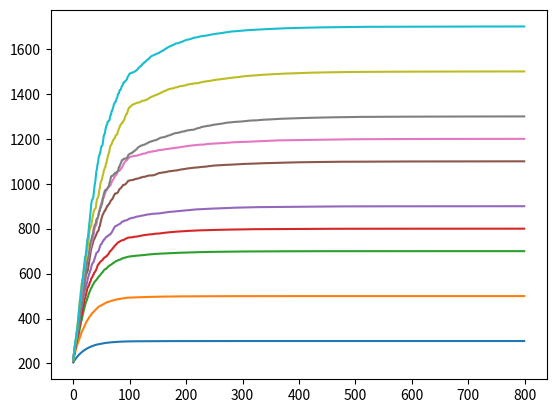
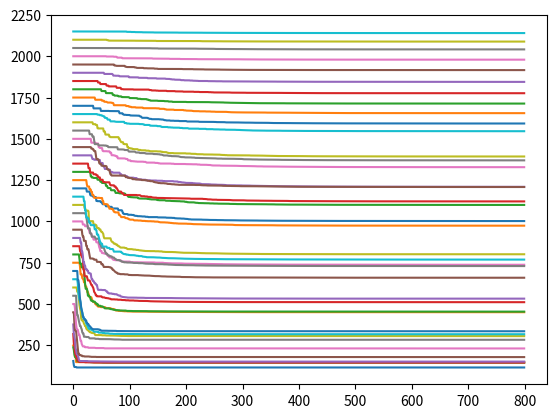

Write the Python code that produced these figures, in order.
import random
from random import uniform
import numpy as np
import matplotlib.pyplot as plt


def update_ratings(playerA_rating, playerB_rating, playerA_act_rating, playerB_act_rating, k_value, perturbation):
    """
    :param playerA_rating: Current rating of player A
    :param playerB_rating: Current rating of player B
    :param playerA_act_rating: True rating of player A
    :param playerB_act_rating: True rating of player B
    :param k_value: The value that determines how much a rating should change
    :param perturbation: Float between 0-1 which fluctuates that actual score
    :return:
    """
    # -------- Predicted outcome --------
    # Predicted ratings
    p1_rat = playerA_rating
    p2_rat = playerB_rating

    # Define q1 and q2 for simplification of the calculation for expected score
    q1 = 10**(p1_rat / 400)
    q2 = 10**(p2_rat / 400)

    # Expected for each player respectively
    exp_1 = q1 / (q1 + q2)
    exp_2 = q2 / (q1 + q2)

    # -------- Actual outcome --------
    # Calculate the actual score from the outcome of the match (in our case completion of integrals)

    # Predicted ratings
    act_p1_rat = playerA_act_rating
    act_p2_rat = playerB_act_rating

    # Define q1 and q2 for simplification of the calculation for expected score
    act_q1 = 10**(act_p1_rat / 400)
    act_q2 = 10**(act_p2_rat / 400)

    # Actual score (in perspective of player A)
    # Added perturbation
    if 0 > perturbation or perturbation > 1:
        raise ValueError('Invalid value for perturbation')
    act_score = act_q1 / (act_q1 + act_q2)
    lower_lim = act_score - perturbation
    upper_lim = act_score + perturbation
    if lower_lim < 0:
        lower_lim = 0  # Actual score can't be smaller than 0
    if upper_lim > 1:
        upper_lim = 1  # Actual score can't be greater than 1
    act_score = uniform(lower_lim, upper_lim)  # Randomly chooses value between the upper and lower limits
    # Define the K value of the algorithm. This should ideally vary depending on the players and how
    # many games have been played. (I.e someone whos played 100 games should have a lower K value than
    # someone who has played only 3 games)
    # E.g k = 32

    # Calculate the new player ratings
    new_p1_rat = p1_rat + k_value * (act_score - exp_1)
    new_p2_rat = p2_rat + k_value * (1 - act_score - exp_2)

    print(new_p1_rat, new_p2_rat)
    return new_p1_rat, new_p2_rat


def simulate_elo(games, perturbation):
    """
    :param games: Number of games for each player to play
    :param perturbation: The randomness for each game played
    :return:
    """

    # Define student elo ratings
    # The real elo ratings of the students
    act_student_ratings = {'student1': 300, 'student2': 500, 'student3': 700, 'student4': 800, 'student5': 900, 'student6': 1100,
                           'student7': 1200, 'student8': 1300, 'student9': 1500, 'student10': 1700}

    # The predicted elo ratings of the students
    starting_rating = 400
    pred_student_ratings = {'student1': starting_rating, 'student2': starting_rating, 'student3': starting_rating,
                            'student4': starting_rating, 'student5': starting_rating, 'student6': starting_rating,
                            'student7': starting_rating, 'student8': starting_rating, 'student9': starting_rating,
                            'student10': starting_rating}
    # Elo ratings for questions
    question_ratings = {'question1': 300, 'question2': 500, 'question3': 700, 'question4': 800, 'question5': 900, 'question6': 1100,
                        'question7': 1200, 'question8': 1300, 'question9': 1500, 'question10': 1700}

    # List of keys for dictionaries
    student_keys = list(act_student_ratings.keys())
    question_keys = list(question_ratings.keys())

    # Set up a list for data
    data_points = [0]*games
    data_points[0] = list(pred_student_ratings.values())
    for i in range(1, games):
        if i < 100:  # k value varies depending on the number of games played
            k = 32
        elif 100 <= i < 500:
            k = 16
        else:
            k = 10
        sample_list = list(student_keys)  # Create a list to sample from without replacement
        while sample_list:
            playerA, playerB = random.sample(sample_list, 2)
            sample_list.remove(playerA)
            sample_list.remove(playerB)

            # Find values for elo ratings
            playerA_rating = pred_student_ratings[playerA]
            playerB_rating = pred_student_ratings[playerB]
            act_playerA_rating = act_student_ratings[playerA]
            act_playerB_rating = act_student_ratings[playerB]

            # Calculate new ratings and assign the new values into the dictionary
            new_ratings = update_ratings(playerA_rating, playerB_rating, act_playerA_rating, act_playerB_rating, k, perturbation)
            pred_student_ratings[playerA], pred_student_ratings[playerB] = new_ratings

        # Fill in the new data point for the ratings of each player
        data_points[i] = list(pred_student_ratings.values())

    # Plot data
    plt.plot(data_points)
    plt.show()


# IGNORE THIS FUNCTION FOR NOW
def student_vs_question(games, perturbation, question_dist, individual):
    """
    :param games: How many questions each student will do
    :param perturbation: How much randomness there is in students solving questions
    :param question_dist: The (+-)percentage range of levels for questions
    :param individual: Whether questions vary for each individual student
    :return:
    """

    # Define student elo ratings
    # The real elo ratings of the students
    act_student_ratings = {'student1': 300, 'student2': 500, 'student3': 700, 'student4': 800, 'student5': 900, 'student6': 1100,
                           'student7': 1200, 'student8': 1300, 'student9': 1500, 'student10': 1700}

    # The predicted elo ratings of the students
    starting_rating = 200
    pred_student_ratings = {'student1': starting_rating, 'student2': starting_rating, 'student3': starting_rating,
                            'student4': starting_rating, 'student5': starting_rating, 'student6': starting_rating,
                            'student7': starting_rating, 'student8': starting_rating, 'student9': starting_rating,
                            'student10': starting_rating}

    # List of keys for students (i.e student1, student2 ... student10)
    student_keys = list(act_student_ratings.keys())

    total_question_ratings ={'question1': 200, 'question2': 250, 'question3': 300, 'question4': 350, 'question5': 400,
                             'question6': 450, 'question7': 500, 'question8': 550, 'question9': 600,
                             'question10': 650, 'question11': 700, 'question12': 750, 'question13': 800,
                             'question14': 850, 'question15': 900, 'question16': 950, 'question17': 1000,
                             'question18': 1050, 'question19': 1100, 'question20': 1150, 'question21': 1200,
                             'question22': 1250, 'question23': 1300, 'question24': 1350, 'question25': 1400,
                             'question26': 1450, 'question27': 1500, 'question28': 1550, 'question29': 1600,
                             'question30': 1650, 'question31': 1700, 'question32': 1750, 'question33': 1800,
                             'question34': 1850, 'question35': 1900, 'question36': 1950, 'question37': 2000,
                             'question38': 2050, 'question39': 2100, 'question40': 2150}

    if individual:  # If the questions are for the individual or global
        for i in student_keys:
            student_rating = pred_student_ratings[i]
            student_act_rating = act_student_ratings[i]

            # Elo ratings for questions
            question_ratings = {'question1': 100, 'question2': 200, 'question3': 300, 'question4': 400, 'question5': 500,
                                'question6': 600, 'question7': 700, 'question8': 800, 'question9': 900,
                                'question10': 1000, 'question11': 1100, 'question12': 1200, 'question13': 1300,
                                'question14': 1400, 'question15': 1500, 'question16': 1600, 'question17': 1700,
                                'question18': 1800, 'question19': 1900, 'question20': 2000}

            # Create empty lists for the data points
            student_data = [0]*games
            question_data = [0]*games

            # Run for the number of games specified
            for j in range(0, games):
                if j < 100:  # k value varies depending on the number of games playedd
                    k = 32
                elif 100 <= j < 500:
                    k = 16
                else:
                    k = 10
                # Set the range of questions that the student can get based off their rating
                question_range = dict((k, v) for k, v in question_ratings.items()
                                      if student_rating*(1 + question_dist) >= v >= student_rating/(1 + question_dist))

                # Get the question rating and question name
                question_keys = list(question_range.keys())  # Question names within the rating range
                question = random.choice(question_keys)  # Choose randomly, a question name
                question_rating = question_ratings[question]  # Question rating

                # Update the ratings by using the predicted ratings and actual ratings of questions and students
                new_ratings = update_ratings(student_rating, question_rating, student_act_rating, question_rating,
                                             k, perturbation)

                # Set the question ratings and update the data points
                student_rating, question_ratings[question] = new_ratings
                student_data[j] = student_rating
                question_data[j] = list(question_ratings.values())

            plt.plot(student_data)
            plt.plot(question_data)
            plt.show()

    else:  # If the questions are for the individual or global
        # Create empty lists for the data points
        student_data = [0]*games
        question_data = [0]*games

        # Run for the number of games specified
        for j in range(0, games):
            if j < 100:  # k value varies depending on the number of games playedd
                k = 32
            elif 100 <= j < 500:
                k = 16
            else:
                k = 10

            # List of students
            sample_list = list(student_keys)

            # For each student
            for i in range(0, len(list(pred_student_ratings))):

                # Select a student and remove them from the sample list
                test_student = random.choice(sample_list)
                sample_list.remove(test_student)

                # Find the actual and predicted rating of the student
                student_rating = pred_student_ratings[test_student]
                student_act_rating = act_student_ratings[test_student]

                # Set the range of questions that the student can get based off their rating
                question_range = dict((k, v) for k, v in total_question_ratings.items()
                                      if student_rating*(1 + question_dist) >= v >= student_rating/(1 + question_dist))

                # Choose a random question from that list
                question_keys = list(question_range.keys())
                question = random.choice(question_keys)

                # Find rating of the question
                question_rating = total_question_ratings[question]

                # Find the updated ratings of both the student and question
                new_ratings = update_ratings(student_rating, question_rating, student_act_rating, question_rating, k,
                                             perturbation)
                pred_student_ratings[test_student], total_question_ratings[question] = new_ratings

            # Updating the data for students and questions
            student_data[j] = list(pred_student_ratings.values())
            question_data[j] = list(total_question_ratings.values())

        # Plot graph
        plt.plot(student_data)
        plt.show()
        plt.plot(question_data)
        plt.show()


# simulate_elo(800, 0.1)
student_vs_question(800, 0, 1, False)
